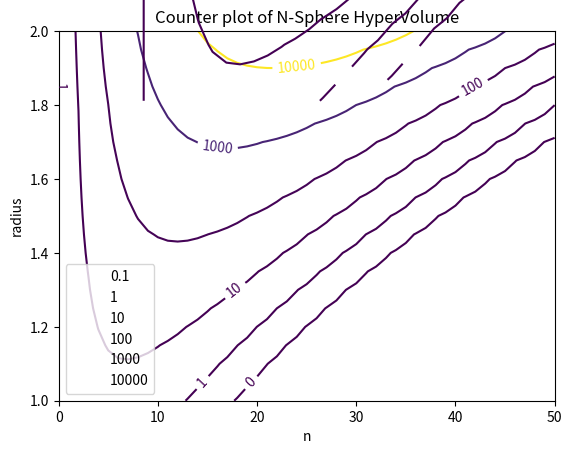

The matplotlib source for this figure:
import numpy as np
import matplotlib.pyplot as plt
from scipy.special import gamma
dimentions = np.arange(51)
radiuses = np.arange(1,2.05,0.05)
def volume(r, n):
    return np.pi**(n/2)*r**n/gamma(1+n/2)
volumes = []
for ind, n in enumerate(dimentions):
    volumes.append([])
    for r in radiuses:
        volumes[ind].append(volume(r,n))
from matplotlib.ticker import LinearLocator
X = dimentions
xlen = len(X)
Y = radiuses
ylen = len(Y)
X, Y = np.meshgrid(X, Y)
Z = np.transpose(np.array(volumes))
plt.figure()
CS = plt.contour(X, Y, Z,levels=[0.1,1,10,100,1000,10000])
plt.clabel(CS, fontsize=10)
plt.title('Counter plot of N-Sphere HyperVolume')
plt.ylabel('radius')
plt.xlabel('n')
labels = ['0.1', '1','10','100',
           '1000', '10000']
for i in range(len(labels)):
    CS.collections[i].set_label(labels[i])

plt.legend()
plt.savefig('N_sphere_vol_py')
